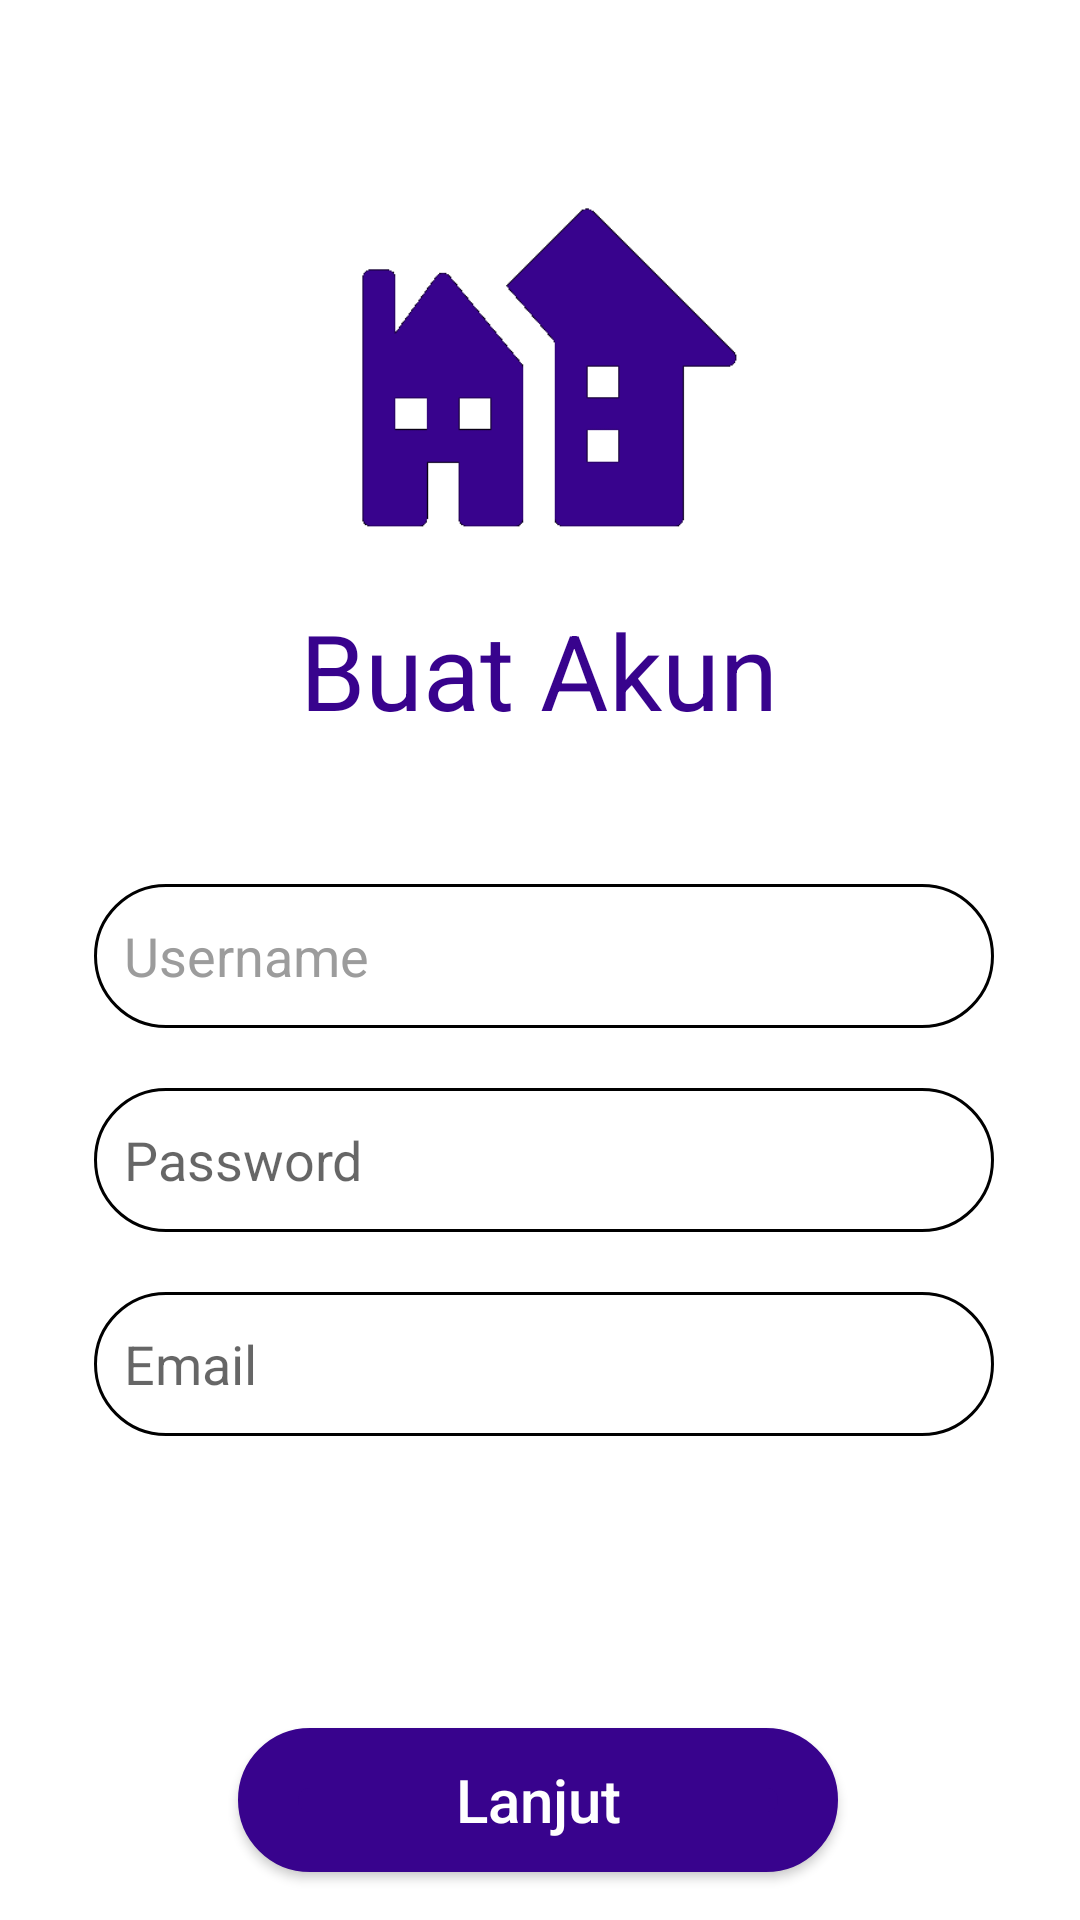

Reconstruct the res/layout file that produces this screen, plus the resources it refers to.
<!-- AndroidManifest.xml: application theme Theme.Adiser -->
<!-- res/layout/register.xml -->
<?xml version="1.0" encoding="utf-8"?>
<androidx.constraintlayout.widget.ConstraintLayout xmlns:android="http://schemas.android.com/apk/res/android"
    xmlns:app="http://schemas.android.com/apk/res-auto"
    xmlns:tools="http://schemas.android.com/tools"
    android:layout_width="match_parent"
    android:layout_height="match_parent">

    <ImageView
        android:id="@+id/image_logo"
        android:layout_width="160dp"
        android:layout_height="180dp"
        android:layout_marginTop="16dp"
        app:layout_constraintEnd_toEndOf="parent"
        app:layout_constraintHorizontal_bias="0.498"
        app:layout_constraintStart_toStartOf="parent"
        app:layout_constraintTop_toTopOf="parent"
        app:srcCompat="@drawable/home3" />

    <TextView
        android:id="@+id/text_register"
        android:layout_width="wrap_content"
        android:layout_height="wrap_content"
        android:layout_marginTop="4dp"
        android:text="Buat Akun"
        android:textColor="@color/theme"
        android:textSize="35sp"
        app:layout_constraintEnd_toEndOf="@+id/image_logo"
        app:layout_constraintHorizontal_bias="0.494"
        app:layout_constraintStart_toStartOf="@+id/image_logo"
        app:layout_constraintTop_toBottomOf="@+id/image_logo" />

    <EditText
        android:id="@+id/edit_login"
        android:layout_width="300dp"
        android:layout_height="48dp"
        android:layout_marginTop="48dp"
        android:background="@drawable/form"
        android:hint="Username"
        android:textColorHint="@color/grey"
        app:layout_constraintEnd_toEndOf="@+id/text_register"
        app:layout_constraintHorizontal_bias="0.49"
        app:layout_constraintStart_toStartOf="@+id/text_register"
        app:layout_constraintTop_toBottomOf="@+id/text_register" />

    <EditText
        android:id="@+id/edit_login2"
        android:layout_width="300dp"
        android:layout_height="48dp"
        android:layout_marginTop="20dp"
        android:background="@drawable/form"
        android:hint="Password"
        android:textColor="@color/grey"
        app:layout_constraintEnd_toEndOf="@+id/edit_login"
        app:layout_constraintHorizontal_bias="0.0"
        app:layout_constraintStart_toStartOf="@+id/edit_login"
        app:layout_constraintTop_toBottomOf="@+id/edit_login" />

    <EditText
        android:id="@+id/edit_login3"
        android:layout_width="300dp"
        android:layout_height="48dp"
        android:layout_marginTop="20dp"
        android:background="@drawable/form"
        android:hint="Email"
        android:textColor="@color/grey"
        app:layout_constraintEnd_toEndOf="@+id/edit_login2"
        app:layout_constraintHorizontal_bias="0.0"
        app:layout_constraintStart_toStartOf="@+id/edit_login2"
        app:layout_constraintTop_toBottomOf="@+id/edit_login2" />


    <androidx.appcompat.widget.AppCompatButton
        android:id="@+id/button_login3"
        android:layout_width="200dp"
        android:layout_height="48dp"
        android:layout_marginBottom="16dp"
        android:background="@drawable/button"
        android:text="Lanjut"
        android:textAllCaps="false"
        android:textColor="@color/white"
        android:textSize="20sp"
        app:layout_constraintBottom_toBottomOf="parent"
        app:layout_constraintEnd_toEndOf="@+id/edit_login3"
        app:layout_constraintHorizontal_bias="0.48"
        app:layout_constraintStart_toStartOf="@+id/edit_login3" />


</androidx.constraintlayout.widget.ConstraintLayout>
<!-- resources referenced by this layout -->
<resources>
  <color name="grey">#9C9C9C</color>
  <color name="theme">#38038D</color>
  <color name="white">#FFFFFFFF</color>
  <!-- drawable button (drawable) -->
  <?xml version="1.0" encoding="utf-8"?>
  <shape android:shape="rectangle" xmlns:android="http://schemas.android.com/apk/res/android">
      <stroke android:width="20dp" android:color="@color/theme"/>
      <corners android:radius="50dp"/>
      <solid android:color="@color/theme"/>
  </shape>
  <!-- drawable form (drawable) -->
  <?xml version="1.0" encoding="utf-8" ?>
  <shape android:shape="rectangle"
      xmlns:android="http://schemas.android.com/apk/res/android">
      <stroke android:width="1dp"
          android:color="#000000"/>
      <corners android:radius="25dp"/>
      <solid android:color="#ffffff"/>
      <padding
      android:left="10dp"/>
  </shape>
  <!-- drawable home3: png bitmap (drawable, 4331 bytes) -->
  <style name="Theme.Adiser" parent="Theme.MaterialComponents.DayNight.DarkActionBar">
          
          <item name="colorPrimary">@color/theme</item>
          <item name="colorPrimaryVariant">@color/theme</item>
          <item name="colorOnPrimary">@color/white</item>
          
          <item name="colorSecondary">@color/sub_theme</item>
          <item name="colorSecondaryVariant">@color/sub_theme</item>
          <item name="colorOnSecondary">@color/black</item>
          
          <item name="android:statusBarColor" tools:targetApi="l">?attr/colorPrimaryVariant</item>
          
      </style>
  <color name="sub_theme">#510DBF</color>
  <color name="black">#FF000000</color>
</resources>
